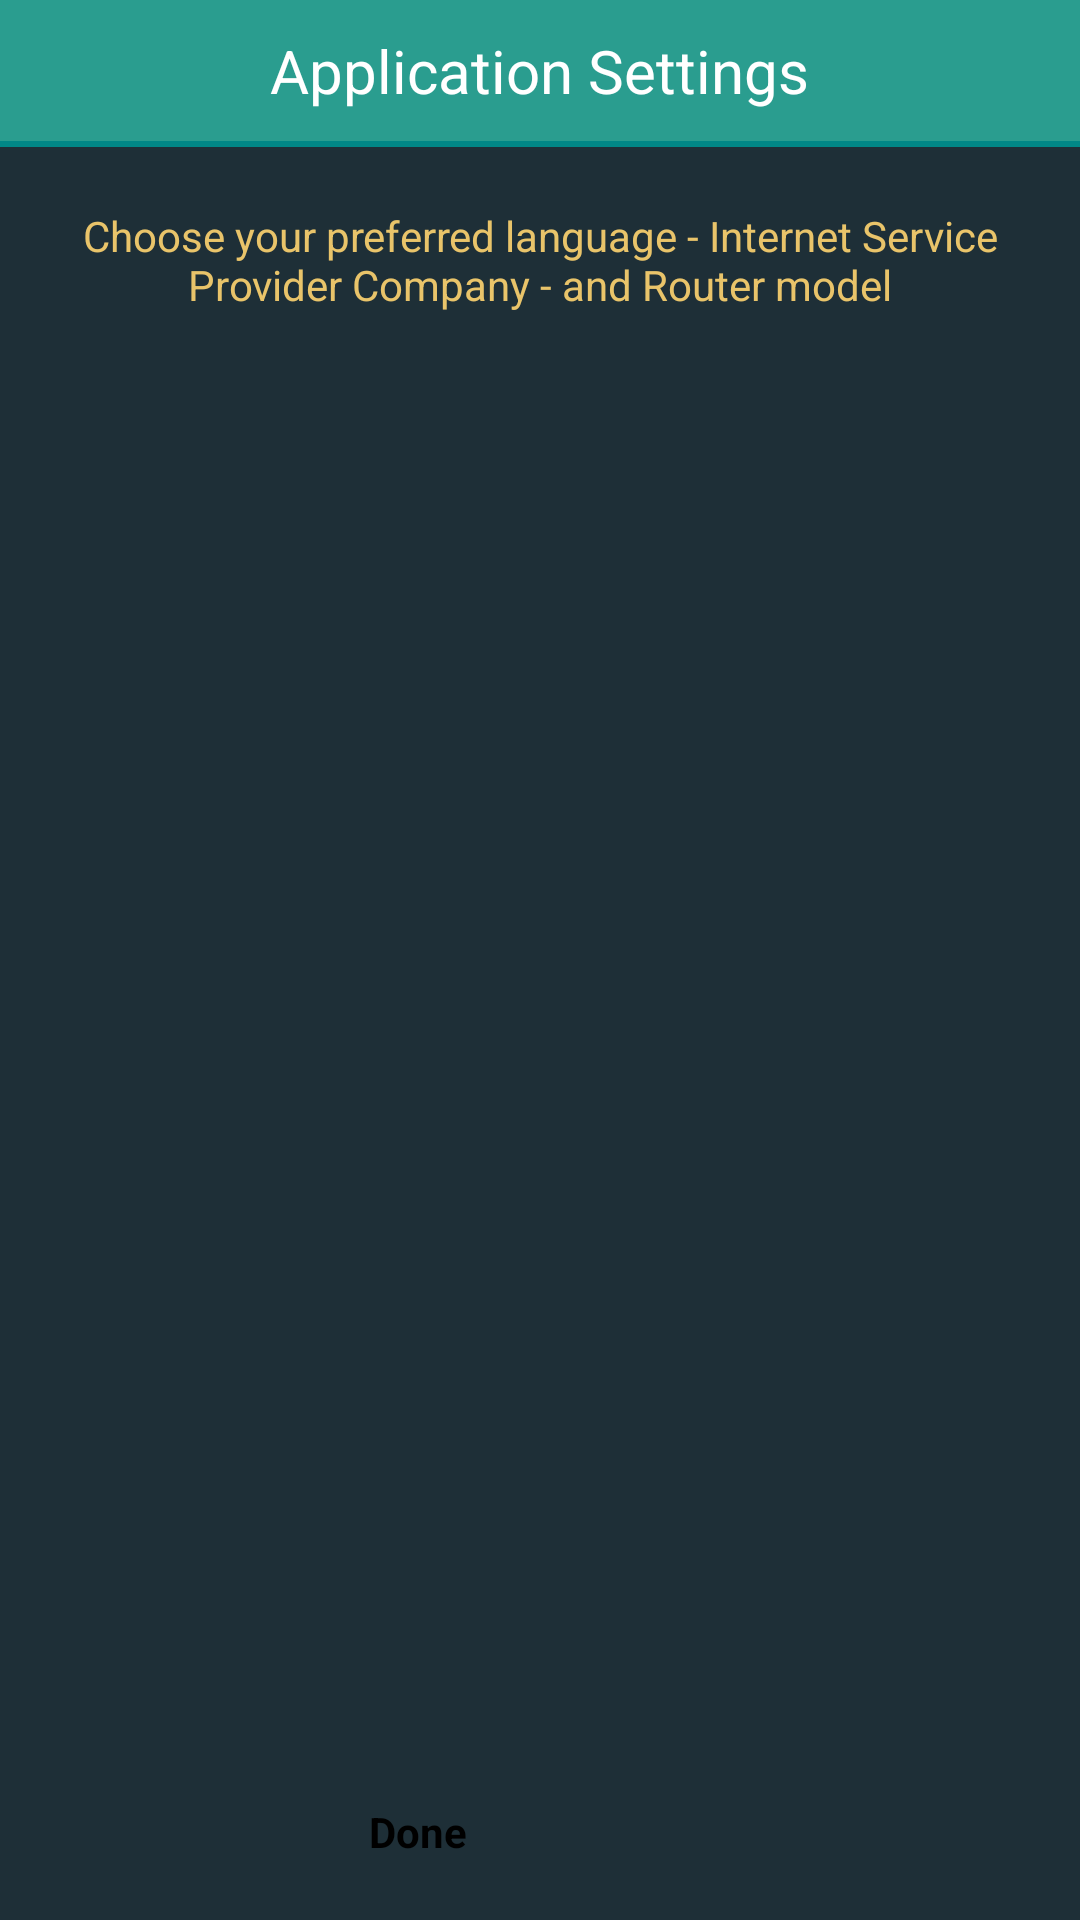

Here is an Android app screen rendered from its layout file. Give the layout XML and the strings, colors and styles it references.
<!-- AndroidManifest.xml: application theme routerChef -->
<!-- res/layout/settings_activity.xml -->
<?xml version="1.0" encoding="utf-8"?>
<RelativeLayout xmlns:android="http://schemas.android.com/apk/res/android" xmlns:app="http://schemas.android.com/apk/res-auto" android:background="@color/secondary_color" android:layout_width="match_parent" android:layout_height="match_parent">
    <RelativeLayout android:id="@+id/headerLayout" android:background="@color/primary_color" android:layout_width="wrap_content" android:layout_height="wrap_content" android:layout_alignParentTop="true">
        <TextView android:textSize="20dp" android:textColor="@color/title_color" android:gravity="center" android:id="@+id/textView10" android:layout_width="wrap_content" android:layout_height="wrap_content" android:layout_marginTop="10dp" android:text="@string/programSettings" android:layout_alignParentTop="true" android:layout_centerHorizontal="true"/>
        <View android:id="@+id/view" android:background="@color/teal_700" android:layout_width="match_parent" android:layout_height="2dp" android:layout_marginTop="10dp" android:layout_below="@+id/textView10"/>
    </RelativeLayout>
    <LinearLayout android:gravity="center_horizontal" android:orientation="vertical" android:id="@+id/msgContainer" android:layout_width="match_parent" android:layout_height="wrap_content" android:layout_below="@+id/headerLayout">
        <TextView android:textSize="14dp" android:textColor="@color/yellow_color" android:gravity="center" android:id="@+id/msgLabel" android:layout_width="wrap_content" android:layout_height="wrap_content" android:layout_marginLeft="10dp" android:layout_marginTop="20dp" android:layout_marginRight="10dp" android:layout_marginBottom="20dp" android:text="@string/settingsNote" android:layout_weight="1" android:lineSpacingExtra="@dimen/lineSpacingAdd_default" android:lineSpacingMultiplier="@dimen/lineSpaceMul_default"/>
        <View android:id="@+id/divider7" android:background="?android:attr/listDivider" android:layout_width="match_parent" android:layout_height="1dp" android:layout_weight="1"/>
    </LinearLayout>
    <androidx.constraintlayout.widget.ConstraintLayout android:layout_width="match_parent" android:layout_height="match_parent" android:layout_below="@+id/msgContainer">
        <FrameLayout android:id="@+id/settings" android:background="@color/secondary_color" android:layout_width="0dp" android:layout_height="0dp" android:layout_marginBottom="20dp" app:layout_constraintBottom_toTopOf="@+id/applySettings" app:layout_constraintEnd_toEndOf="0" app:layout_constraintStart_toStartOf="0" app:layout_constraintTop_toTopOf="0"/>
        <Button android:textSize="14dp" android:textStyle="bold" android:textColorHighlight="#785d5d" android:id="@+id/applySettings" android:layout_width="wrap_content" android:layout_height="wrap_content" android:layout_marginBottom="20dp" android:text="@string/done" android:ems="7" android:onClick="done" android:stateListAnimator="@android:animator/fade_in" app:layout_constraintBottom_toBottomOf="0" app:layout_constraintEnd_toEndOf="0" app:layout_constraintHorizontal_bias="0.5" app:layout_constraintStart_toStartOf="0" style="@style/buttonStyle"/>
    </androidx.constraintlayout.widget.ConstraintLayout>
</RelativeLayout>
<!-- resources referenced by this layout -->
<resources>
  <color name="primary_color">#2a9d8f</color>
  <color name="secondary_color">#1e2f37</color>
  <color name="teal_700">#ff018786</color>
  <color name="title_color">#ffffff</color>
  <color name="yellow_color">#e9c46a</color>
  <dimen name="lineSpaceMul_default">1</dimen>
  <dimen name="lineSpacingAdd_default">0dp</dimen>
  <string name="done">Done</string>
  <string name="programSettings">Application Settings</string>
  <string name="settingsNote">Choose your preferred language - Internet Service Provider Company - and Router model</string>
</resources>
